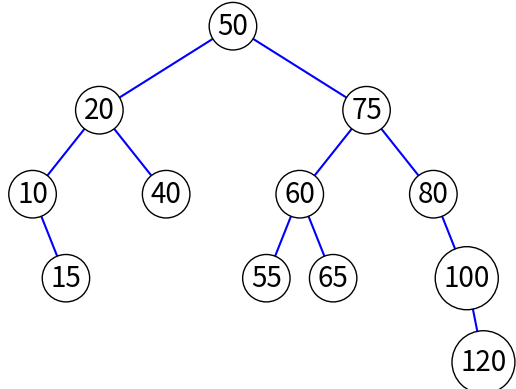
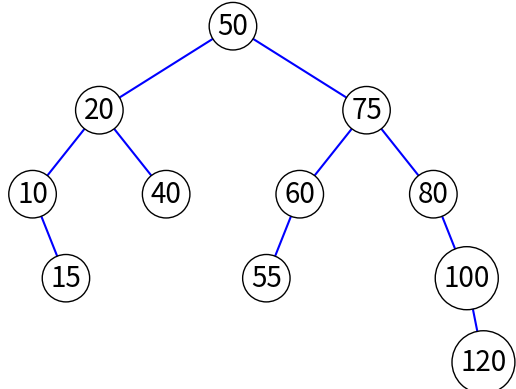
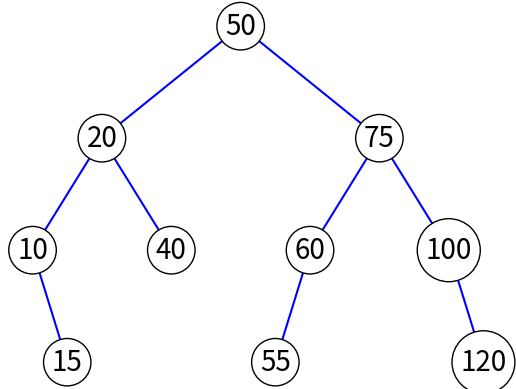
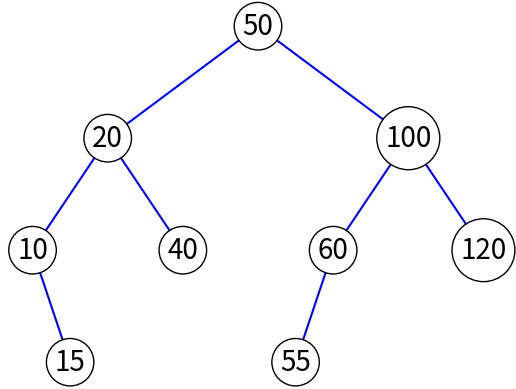

Recreate these plots in Python, in order.
import matplotlib.pyplot as plt


# Helper class to represent a node in the tree
class TreeNode:
    def __init__(self, value):
        self.value = value
        self.left = None
        self.right = None


# Parse the BFS string into a binary tree
def parse_bfs_string(bfs_string):
    values = bfs_string.split()
    if not values:
        return None
    root = TreeNode(int(values[0]))
    queue = [root]
    i = 1
    while i < len(values):
        node = queue.pop(0)
        left_val = values[i]
        i += 1
        node.left = TreeNode(left_val)
        queue.append(node.left)
        if i >= len(values):
            break
        right_val = values[i]
        i += 1
        node.right = TreeNode(right_val)
        queue.append(node.right)

    return root


# Calculate coordinates for the nodes
def calculate_coordinates(tree):
    coordinates = {}  # Store coordinates as (x, y)

    def dfs(node, level, left, right):
        if node:
            x = (left + right) / 2
            y = -level
            coordinates[node] = (x, y)
            mid = (left + right) / 2
            dfs(node.left, level + 1, left, mid)
            dfs(node.right, level + 1, mid, right)

    dfs(tree, 0, 0, 1)
    return coordinates


# Plot the binary tree
def plot_binary_tree(bfs_string):
    tree = parse_bfs_string(bfs_string)
    coordinates = calculate_coordinates(tree)
    fig, ax = plt.subplots()
    for node, (x, y) in coordinates.items():
        if node.value == "#":
            continue

        ax.text(
            x, y,
            str(node.value),
            ha='center',
            va='center',
            fontsize=20,
            bbox=dict(facecolor='white', edgecolor='black', boxstyle="circle")
        )
        if node.left and node.left.value != "#":
            x1, y1 = coordinates[node]
            x2, y2 = coordinates[node.left]
            ax.plot([x1, x2], [y1, y2], 'b-')
        if node.right and node.right.value != "#":
            x1, y1 = coordinates[node]
            x2, y2 = coordinates[node.right]
            ax.plot([x1, x2], [y1, y2], 'b-')
    ax.axis('off')
    plt.show()


# Example BFS string
trees = [
    "50 20 75 10 40 60 80 # 15 # # 55 65 # 100 # # # # # # # # # # # # # # # 120",
    "50 20 75 10 40 60 80 # 15 # # 55 # # 100 # # # # # # # # # # # # # # # 120",
    "50 20 75 10 40 60 100 # 15 # # 55 # # 120",
    "50 20 100 10 40 60 120 # 15 # # 55 # # #",
]

for tree in trees:
    plot_binary_tree(tree)
